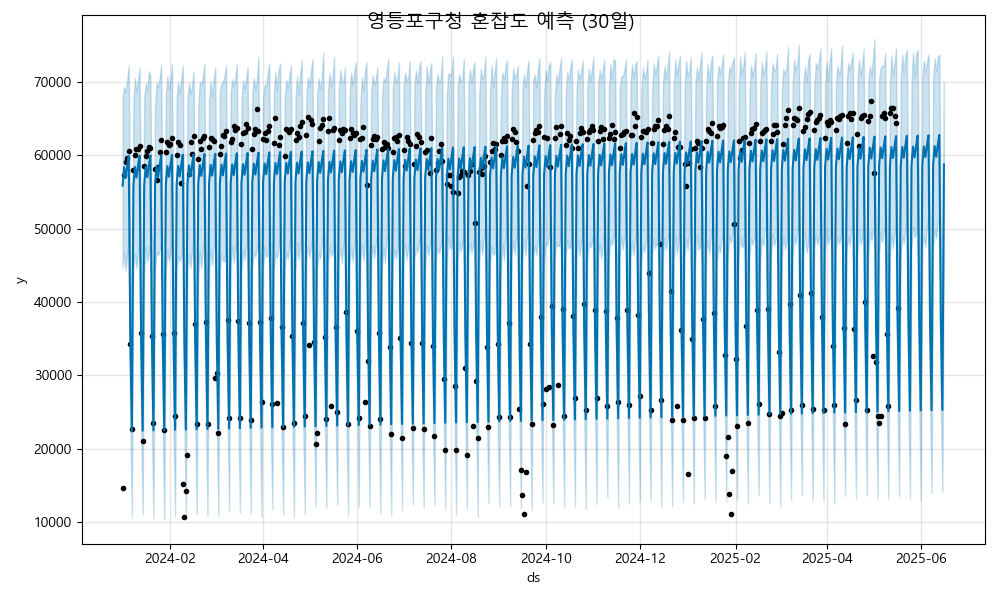

Source data for this figure (header and first rows):
ds, yhat, yhat_lower, yhat_upper
2024-01-01, 55824, 44661, 68010
2024-01-02, 58359, 46635, 69290
2024-01-03, 56903, 44292, 68639
2024-01-04, 58490, 46505, 70209
2024-01-05, 59874, 48760, 72187
2024-01-06, 34545, 23036, 46907
2024-01-07, 22421, 10580, 32667
2024-01-08, 55863, 44583, 67546
2024-01-09, 58398, 46559, 70510
2024-01-10, 56941, 44533, 68630
2024-01-11, 58528, 46752, 70122
2024-01-12, 59912, 48099, 71870
2024-01-13, 34584, 22457, 47328
2024-01-14, 22460, 11103, 34574
2024-01-15, 55901, 44160, 67927
2024-01-16, 58436, 47568, 69786
2024-01-17, 56979, 45509, 68770
2024-01-18, 58567, 46719, 71457
2024-01-19, 59951, 48316, 70773
2024-01-20, 34622, 22357, 45810
2024-01-21, 22498, 10570, 34323
2024-01-22, 55940, 44298, 66580
2024-01-23, 58475, 46795, 69878
2024-01-24, 57018, 46358, 69260
2024-01-25, 58605, 47000, 70480
2024-01-26, 59989, 47982, 72367
2024-01-27, 34661, 22653, 46208
2024-01-28, 22537, 10342, 35809
2024-01-29, 55978, 44088, 68289
2024-01-30, 58513, 47177, 70714
2024-01-31, 57056, 45610, 69012
2024-02-01, 58644, 46873, 70248
2024-02-02, 60028, 48766, 72454
2024-02-03, 34699, 21866, 45767
2024-02-04, 22575, 10822, 34424
2024-02-05, 56017, 44601, 67887
2024-02-06, 58552, 46262, 69964
2024-02-07, 57095, 45537, 68401
2024-02-08, 58682, 46206, 70314
2024-02-09, 60066, 48197, 72177
2024-02-10, 34738, 23205, 46715
2024-02-11, 22614, 10559, 34354
2024-02-12, 56055, 44289, 67648
2024-02-13, 58590, 46563, 69816
2024-02-14, 57133, 44650, 68296
2024-02-15, 58721, 46944, 69565
2024-02-16, 60104, 48780, 71382
2024-02-17, 34776, 23292, 46686
2024-02-18, 22652, 11097, 34159
2024-02-19, 56094, 43452, 66532
2024-02-20, 58628, 46881, 70042
2024-02-21, 57172, 44599, 69467
2024-02-22, 58759, 47294, 70680
2024-02-23, 60143, 48561, 72420
2024-02-24, 34815, 23231, 47267
2024-02-25, 22690, 10897, 34305
2024-02-26, 56132, 44006, 67636
2024-02-27, 58667, 47207, 70105
2024-02-28, 57210, 44939, 67975
2024-02-29, 58797, 47323, 70336
... 473 more rows
